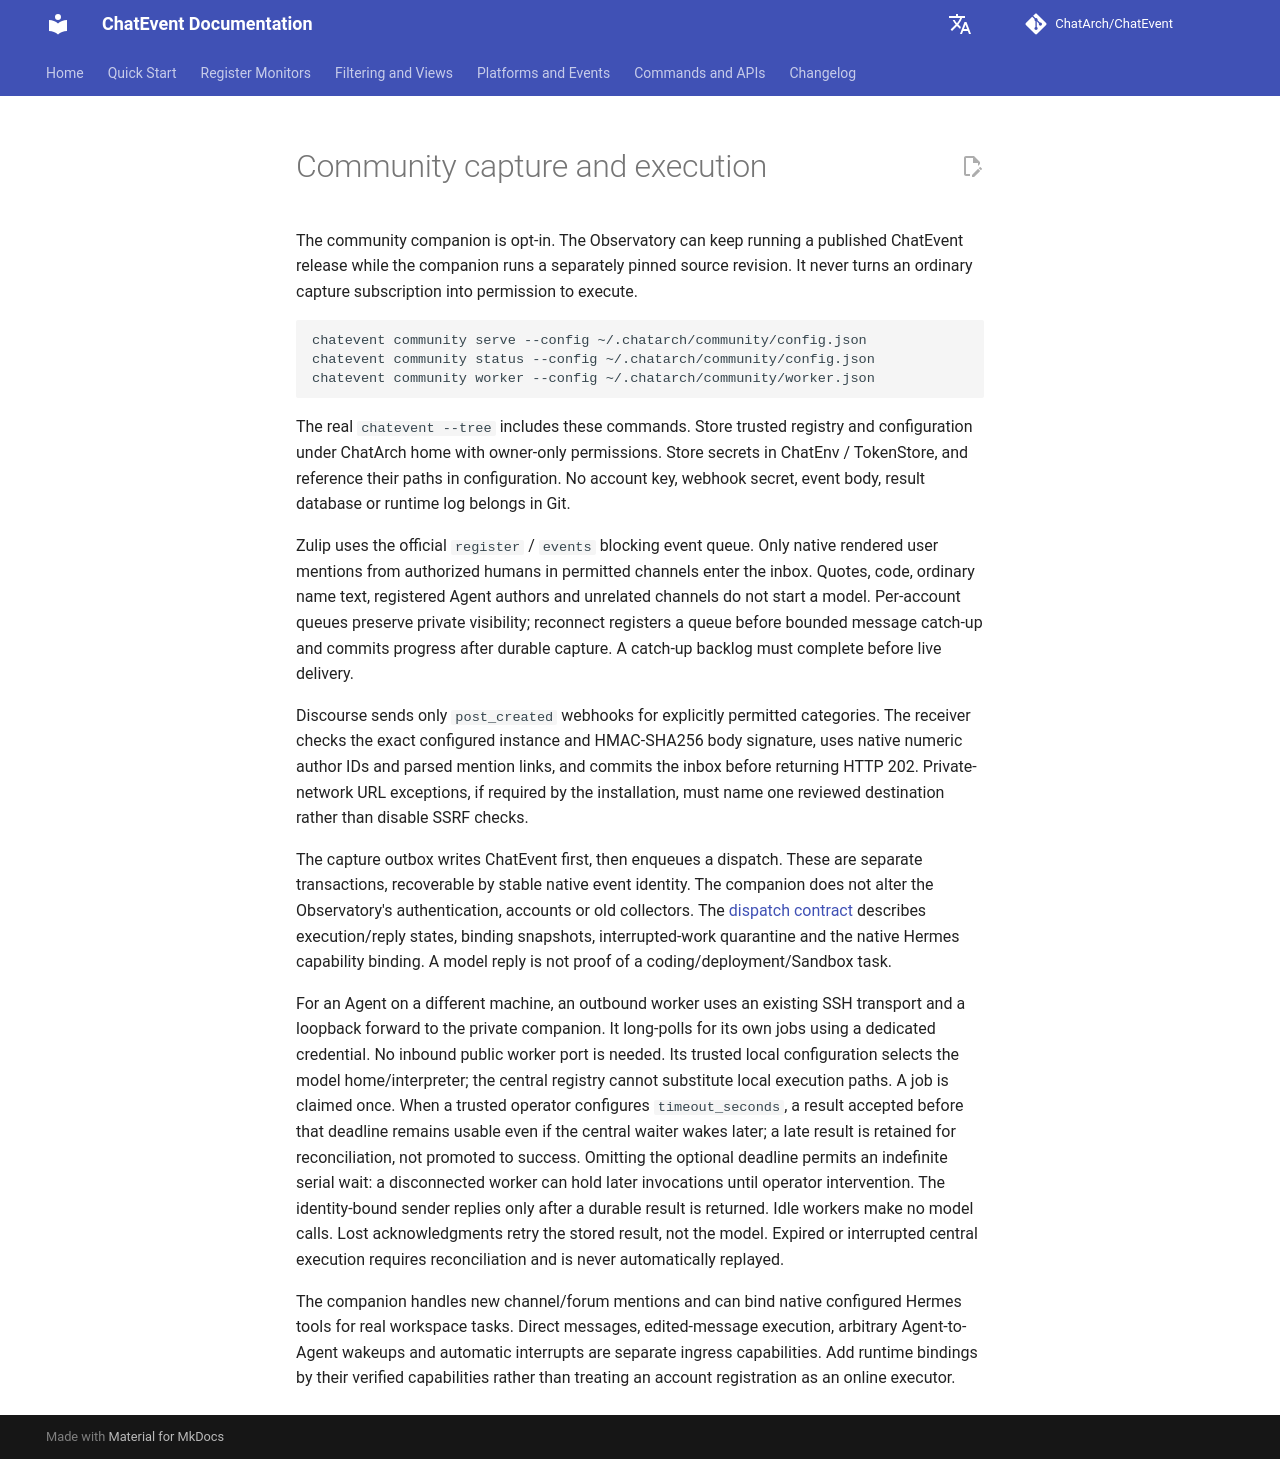

repository: ChatArch/ChatEvent · page: dev/en/community-capture/index.html · generator: mkdocs

# Community capture and execution

The community companion is opt-in. The Observatory can keep running a published
ChatEvent release while the companion runs a separately pinned source revision.
It never turns an ordinary capture subscription into permission to execute.

```
chatevent community serve --config ~/.chatarch/community/config.json
chatevent community status --config ~/.chatarch/community/config.json
chatevent community worker --config ~/.chatarch/community/worker.json
```

The real `chatevent --tree` includes these commands. Store trusted registry and
configuration under ChatArch home with owner-only permissions. Store secrets in
ChatEnv / TokenStore, and reference their paths in configuration. No account key,
webhook secret, event body, result database or runtime log belongs in Git.

Zulip uses the official `register` / `events` blocking event queue. Only native
rendered user mentions from authorized humans in permitted channels enter the
inbox. Quotes, code, ordinary name text, registered Agent authors and unrelated
channels do not start a model. Per-account queues preserve private visibility;
reconnect registers a queue before bounded message catch-up and commits progress
after durable capture. A catch-up backlog must complete before live delivery.

Discourse sends only `post_created` webhooks for explicitly permitted categories.
The receiver checks the exact configured instance and HMAC-SHA256 body signature,
uses native numeric author IDs and parsed mention links, and commits the inbox
before returning HTTP 202. Private-network URL exceptions, if required by the
installation, must name one reviewed destination rather than disable SSRF checks.

The capture outbox writes ChatEvent first, then enqueues a dispatch. These are
separate transactions, recoverable by stable native event identity. The companion
does not alter the Observatory's authentication, accounts or old collectors.
The [dispatch contract](community-dispatch.md) describes execution/reply states,
binding snapshots, interrupted-work quarantine and the native Hermes capability
binding. A model reply is not proof of a coding/deployment/Sandbox task.

For an Agent on a different machine, an outbound worker uses an existing SSH
transport and a loopback forward to the private companion. It long-polls for its
own jobs using a dedicated credential. No inbound public worker port is needed.
Its trusted local configuration selects the model home/interpreter; the central
registry cannot substitute local execution paths. A job is claimed once. When a
trusted operator configures `timeout_seconds`, a result accepted before that
deadline remains usable even if the central waiter wakes later; a late result is
retained for reconciliation, not promoted to success. Omitting the optional
deadline permits an indefinite serial wait: a disconnected worker can hold later
invocations until operator intervention. The identity-bound sender replies only
after a durable result is returned. Idle workers make no model calls. Lost
acknowledgments retry the stored result, not the model. Expired or interrupted
central execution requires reconciliation and is never automatically replayed.

The companion handles new channel/forum mentions and can bind native configured
Hermes tools for real workspace tasks. Direct messages, edited-message execution,
arbitrary Agent-to-Agent wakeups and automatic interrupts are separate ingress
capabilities. Add runtime bindings by their verified capabilities rather than
treating an account registration as an online executor.
